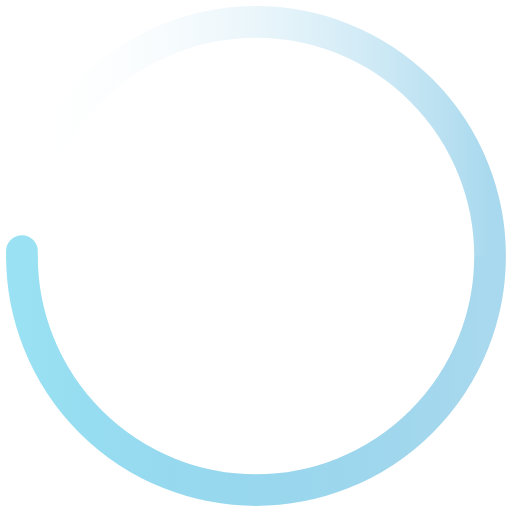
t = 0.00 s
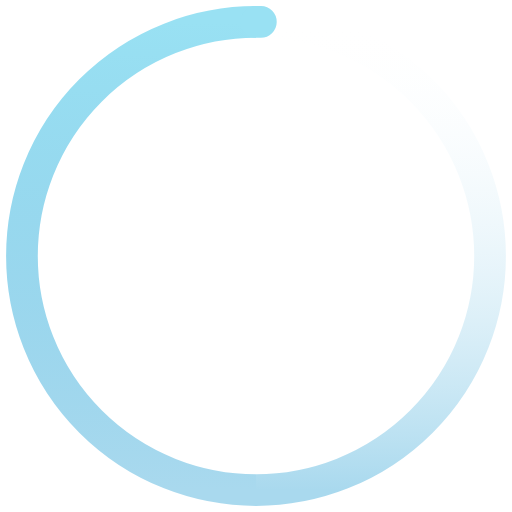
t = 0.53 s
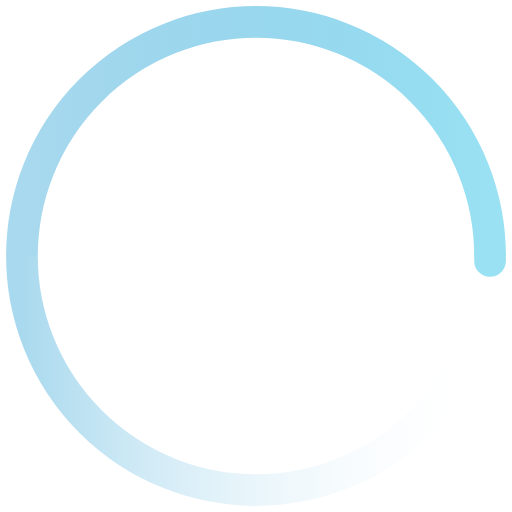
t = 1.05 s
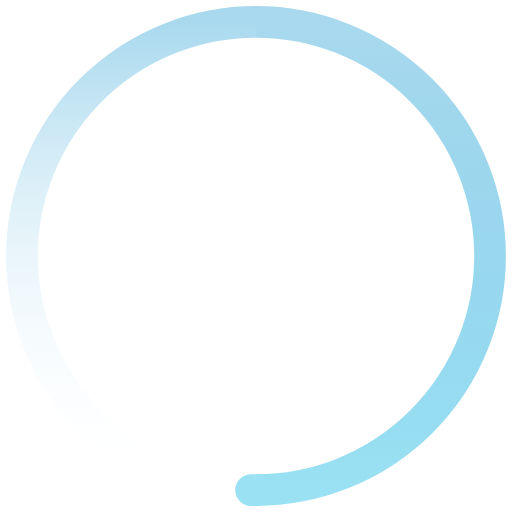
t = 1.58 s

The animated SVG that drew these frames (rendered in a browser with its animation timeline set to each time). Animation: 1 SMIL element (animateTransform=1); one cycle of 2.10 s, repeats indefinitely.

<svg
  width="60"
  height="60"
  viewBox="0 0 210 210"
  fill="none"
  xmlns="http://www.w3.org/2000/svg"
  
>
    <defs>
        <linearGradient id="spinner-secondHalf">
            <stop offset="0%" stop-opacity="0" stop-color="#FFFFFF" />
            <stop offset="100%" stop-opacity="0.5" stop-color="#53B3DD" />
        </linearGradient>
        <linearGradient id="spinner-firstHalf">
            <stop offset="0%" stop-opacity="1" stop-color="#99E1F3" />
            <stop offset="100%" stop-opacity="0.5" stop-color="#53B3DD" />
        </linearGradient>
    </defs>
    <g>
        <path transform="translate(5,5)" stroke-width="13px" stroke="url(#spinner-secondHalf)" d="M 4 100 A 96 96 0 0 1 196 100" />
        <path  transform="translate(5,5)" stroke-width="13px" stroke="url(#spinner-firstHalf)" d="M 196 100 A 96 96 0 0 1 4 100" />
        <!-- 1deg extra path to have the round end cap -->
        <path  transform="translate(5,5)"
            stroke="#99E1F3"
            stroke-width="13px"
            stroke-linecap="round"
            d="M 4 100 A 96 96 0 0 1 4 98"
            />
        <animateTransform
            from="0 105 105"
            to="360 105 105"
            attributeName="transform"
            type="rotate"
            repeatCount="indefinite"
            dur="2100ms"
        />
    </g>
</svg>
